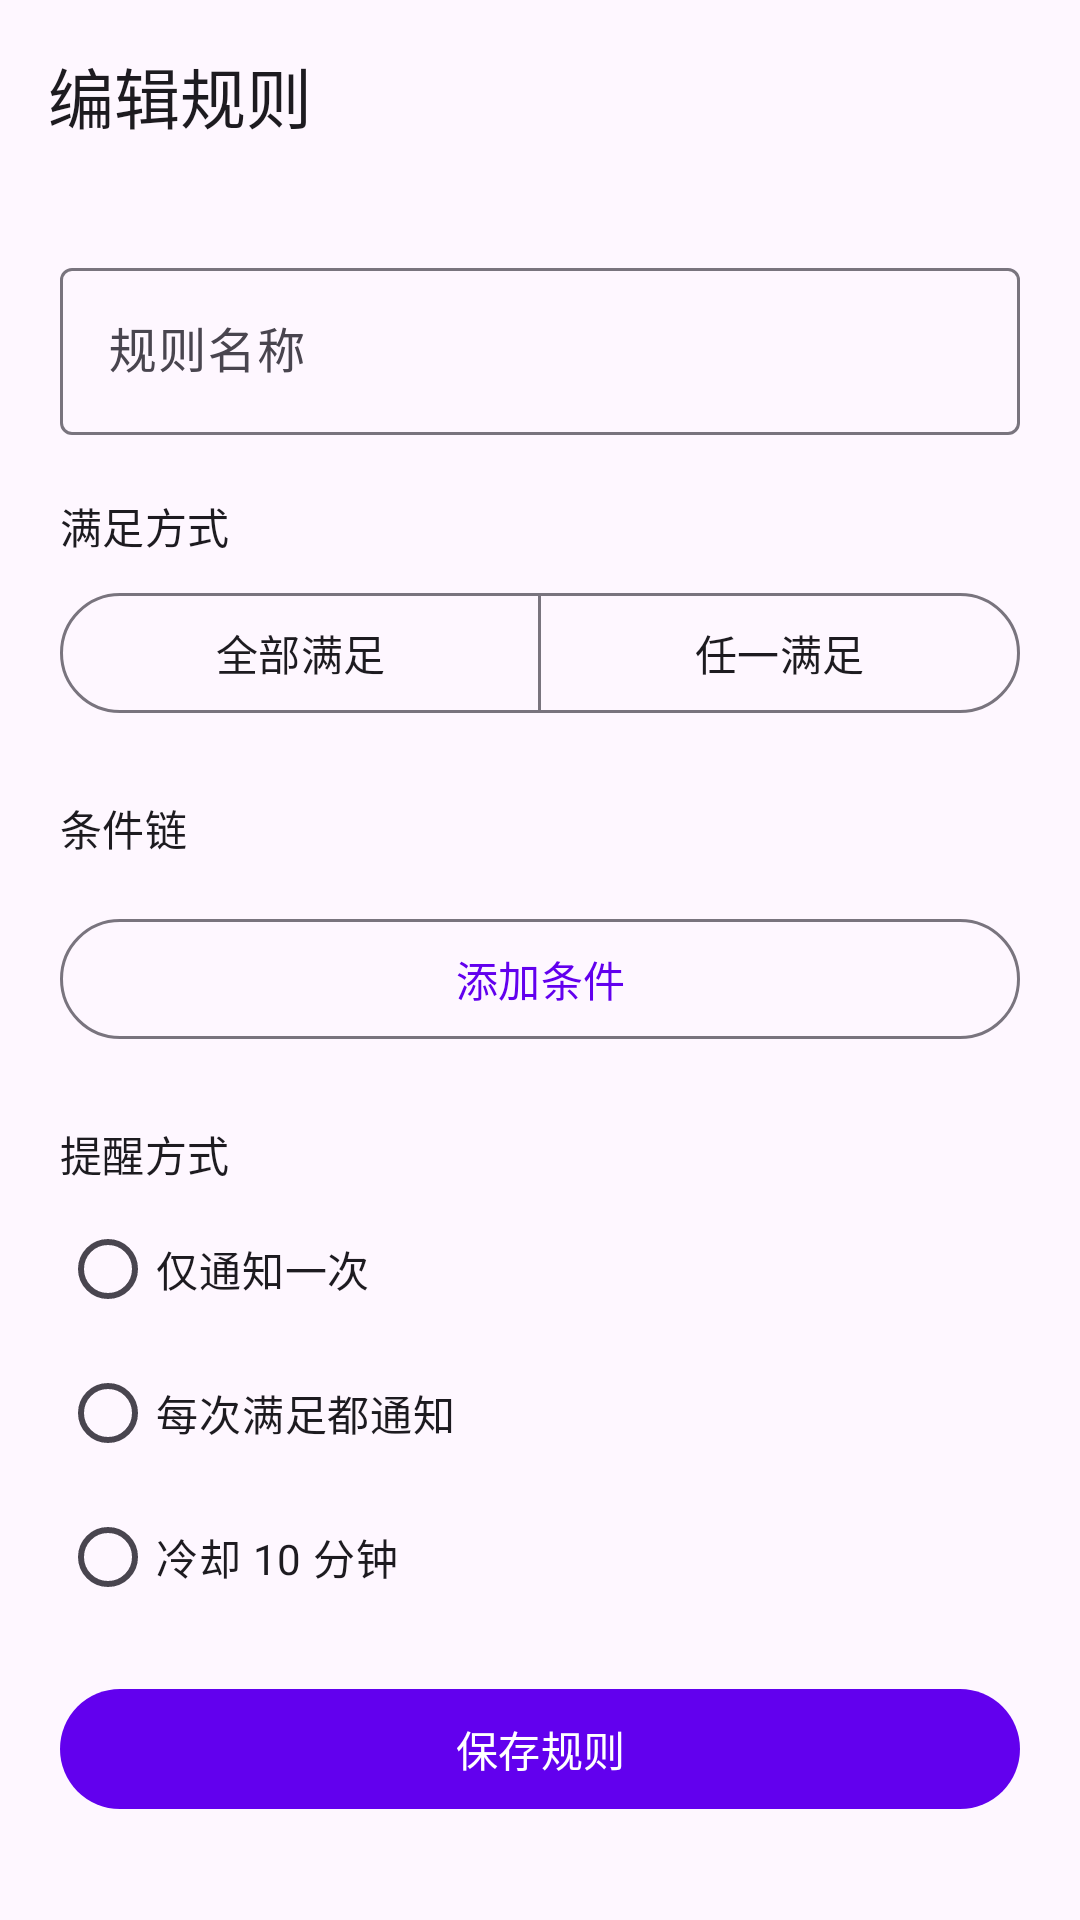

Android layout source for this screen:
<!-- AndroidManifest.xml: application theme Theme.GPTest -->
<!-- res/layout/activity_alert_rule_edit.xml -->
<?xml version="1.0" encoding="utf-8"?>
<LinearLayout xmlns:android="http://schemas.android.com/apk/res/android"
    xmlns:app="http://schemas.android.com/apk/res-auto"
    android:layout_width="match_parent"
    android:layout_height="match_parent"
    android:background="?attr/colorSurface"
    android:orientation="vertical">

    <com.google.android.material.appbar.MaterialToolbar
        android:id="@+id/toolbar"
        android:layout_width="match_parent"
        android:layout_height="?attr/actionBarSize"
        android:background="?attr/colorSurface"
        app:title="@string/alert_rule_edit" />

    <ScrollView
        android:id="@+id/content"
        android:layout_width="match_parent"
        android:layout_height="0dp"
        android:layout_weight="1"
        android:clipToPadding="false"
        android:fillViewport="true">

    <LinearLayout
        android:layout_width="match_parent"
        android:layout_height="wrap_content"
        android:orientation="vertical"
        android:padding="20dp">

        <com.google.android.material.textfield.TextInputLayout
            android:id="@+id/tilRuleName"
            style="@style/Widget.Material3.TextInputLayout.OutlinedBox"
            android:layout_width="match_parent"
            android:layout_height="wrap_content"
            android:hint="@string/alert_rule_name_hint">

            <com.google.android.material.textfield.TextInputEditText
                android:id="@+id/etRuleName"
                android:layout_width="match_parent"
                android:layout_height="wrap_content"
                android:imeOptions="actionDone"
                android:inputType="text"
                android:maxLines="1" />
        </com.google.android.material.textfield.TextInputLayout>

        <TextView
            android:layout_width="match_parent"
            android:layout_height="wrap_content"
            android:layout_marginTop="20dp"
            android:text="@string/alert_match_label"
            android:textAppearance="?attr/textAppearanceSubtitle2" />

        <com.google.android.material.button.MaterialButtonToggleGroup
            android:id="@+id/toggleMatch"
            android:layout_width="match_parent"
            android:layout_height="wrap_content"
            android:layout_marginTop="8dp"
            app:selectionRequired="true"
            app:singleSelection="true">

            <com.google.android.material.button.MaterialButton
                android:id="@+id/btnMatchAll"
                style="@style/Widget.Material3.Button.OutlinedButton"
                android:layout_width="0dp"
                android:layout_height="wrap_content"
                android:layout_weight="1"
                android:text="@string/alert_match_all" />

            <com.google.android.material.button.MaterialButton
                android:id="@+id/btnMatchAny"
                style="@style/Widget.Material3.Button.OutlinedButton"
                android:layout_width="0dp"
                android:layout_height="wrap_content"
                android:layout_weight="1"
                android:text="@string/alert_match_any" />
        </com.google.android.material.button.MaterialButtonToggleGroup>

        <TextView
            android:layout_width="match_parent"
            android:layout_height="wrap_content"
            android:layout_marginTop="24dp"
            android:text="@string/alert_conditions_label"
            android:textAppearance="?attr/textAppearanceSubtitle2" />

        <TextView
            android:id="@+id/tvConditionsEmpty"
            android:layout_width="match_parent"
            android:layout_height="wrap_content"
            android:layout_marginTop="12dp"
            android:background="@drawable/bg_quote_detail"
            android:gravity="center"
            android:padding="20dp"
            android:text="@string/alert_conditions_empty"
            android:textAppearance="?attr/textAppearanceBody2"
            android:visibility="gone" />

        <androidx.recyclerview.widget.RecyclerView
            android:id="@+id/rvConditions"
            android:layout_width="match_parent"
            android:layout_height="wrap_content"
            android:layout_marginTop="8dp"
            android:nestedScrollingEnabled="false" />

        <com.google.android.material.button.MaterialButton
            android:id="@+id/btnAddCondition"
            style="@style/Widget.Material3.Button.OutlinedButton"
            android:layout_width="match_parent"
            android:layout_height="wrap_content"
            android:layout_marginTop="8dp"
            android:text="@string/alert_add_condition"
            app:icon="@drawable/ic_add"
            app:iconGravity="textStart" />

        <TextView
            android:layout_width="match_parent"
            android:layout_height="wrap_content"
            android:layout_marginTop="24dp"
            android:text="@string/alert_notify_label"
            android:textAppearance="?attr/textAppearanceSubtitle2" />

        <RadioGroup
            android:id="@+id/rgNotify"
            android:layout_width="match_parent"
            android:layout_height="wrap_content"
            android:layout_marginTop="4dp">

            <RadioButton
                android:id="@+id/rbNotifyOnce"
                android:layout_width="match_parent"
                android:layout_height="wrap_content"
                android:text="@string/alert_notify_once" />

            <RadioButton
                android:id="@+id/rbNotifyAlways"
                android:layout_width="match_parent"
                android:layout_height="wrap_content"
                android:text="@string/alert_notify_always" />

            <RadioButton
                android:id="@+id/rbNotifyCooldown"
                android:layout_width="match_parent"
                android:layout_height="wrap_content"
                android:text="@string/alert_notify_cooldown" />
        </RadioGroup>

        <com.google.android.material.button.MaterialButton
            android:id="@+id/btnSave"
            android:layout_width="match_parent"
            android:layout_height="wrap_content"
            android:layout_marginTop="16dp"
            android:text="@string/alert_save" />

        <com.google.android.material.button.MaterialButton
            android:id="@+id/btnDelete"
            style="@style/Widget.Material3.Button.TextButton"
            android:layout_width="match_parent"
            android:layout_height="wrap_content"
            android:layout_marginTop="4dp"
            android:text="@string/alert_delete_rule"
            android:textColor="@color/quote_delete_bg"
            android:visibility="gone" />
    </LinearLayout>
    </ScrollView>
</LinearLayout>
<!-- resources referenced by this layout -->
<resources>
  <color name="quote_delete_bg">#E53935</color>
  <!-- drawable bg_quote_detail (drawable) -->
  <?xml version="1.0" encoding="utf-8"?>
  <shape xmlns:android="http://schemas.android.com/apk/res/android">
      <solid android:color="@color/quote_panel_bg" />
      <corners android:radius="8dp" />
  </shape>
  <string name="alert_add_condition">添加条件</string>
  <string name="alert_conditions_empty">还没有条件，点下方按钮添加</string>
  <string name="alert_conditions_label">条件链</string>
  <string name="alert_delete_rule">删除规则</string>
  <string name="alert_match_all">全部满足</string>
  <string name="alert_match_any">任一满足</string>
  <string name="alert_match_label">满足方式</string>
  <string name="alert_notify_always">每次满足都通知</string>
  <string name="alert_notify_cooldown">冷却 10 分钟</string>
  <string name="alert_notify_label">提醒方式</string>
  <string name="alert_notify_once">仅通知一次</string>
  <string name="alert_rule_edit">编辑规则</string>
  <string name="alert_rule_name_hint">规则名称</string>
  <string name="alert_save">保存规则</string>
  <style name="Theme.GPTest" parent="Theme.Material3.DayNight.NoActionBar">
          <item name="colorPrimary">@color/purple_500</item>
          <item name="colorOnPrimary">@color/white</item>
          <item name="colorPrimaryContainer">@color/purple_200</item>
          <item name="colorOnPrimaryContainer">@color/purple_700</item>
          <item name="colorSecondary">@color/teal_700</item>
          <item name="colorOnSecondary">@color/white</item>
          <item name="colorSecondaryContainer">@color/teal_200</item>
          <item name="colorOnSecondaryContainer">@color/black</item>
          <item name="android:statusBarColor">@android:color/transparent</item>
          <item name="android:navigationBarColor">@android:color/transparent</item>
          <item name="android:windowLightStatusBar">true</item>
      </style>
  <color name="quote_panel_bg">#14000000</color>
  <color name="purple_500">#FF6200EE</color>
  <color name="white">#FFFFFFFF</color>
  <color name="purple_200">#FFBB86FC</color>
  <color name="purple_700">#FF3700B3</color>
  <color name="teal_700">#FF018786</color>
  <color name="teal_200">#FF03DAC5</color>
  <color name="black">#FF000000</color>
</resources>
